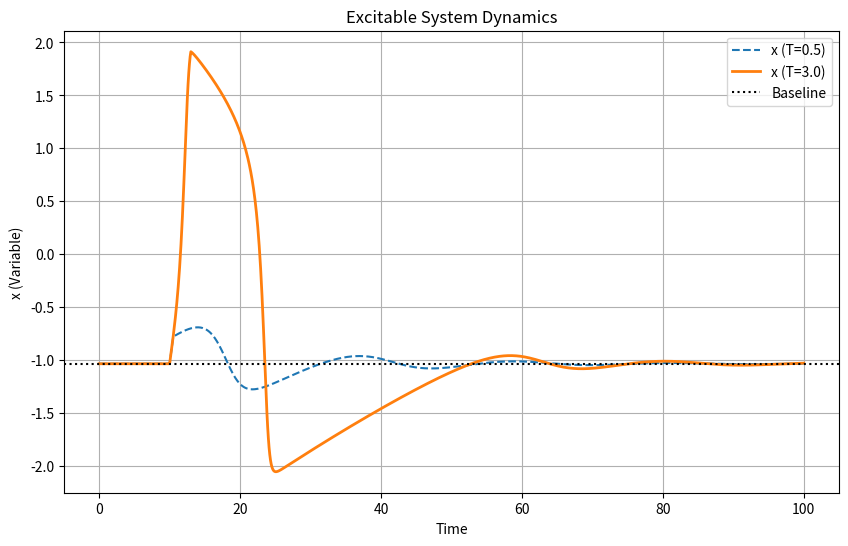

Reproduce this figure in Python.
import numpy as np
import matplotlib.pyplot as plt
from scipy.integrate import solve_ivp

# Parameters
epsilon = 0.08
gamma = 0.5
beta = 0.7
I_mag = 0.5
t_start_stim = 10.0

def input_signal(t, T):
    if t_start_stim <= t <= t_start_stim + T:
        return I_mag
    return 0.0

def excitable_model(t, z, T):
    x, y = z
    I = input_signal(t, T)
    dxdt = x - (x**3)/3 - y + I
    dydt = epsilon * (x + beta - gamma * y)
    return [dxdt, dydt]

# Initial conditions (Fixed point calculation for I=0)
# x^3 + 3x + 4.2 = 0
coeffs = [1, 0, 3, 4.2]
roots = np.roots(coeffs)
real_roots = roots[np.isreal(roots)].real
x0_val = real_roots[0]
y0_val = x0_val - (x0_val**3)/3

y0 = [x0_val, y0_val]
print(f"Initial conditions: x0={x0_val:.4f}, y0={y0_val:.4f}")

def compute_fwhm(t, y):
    """
    Compute Full Width at Half Maximum (FWHM) for a signal y(t).
    Here we consider the peak above the baseline.
    """
    baseline = np.min(y)
    peak = np.max(y)
    half_max = (peak - baseline) / 2 + baseline
    
    # Find indices where signal is above half max
    # This is a basic implementation
    above_half = np.where(y >= half_max)[0]
    if len(above_half) > 0:
        t_start = t[above_half[0]]
        t_end = t[above_half[-1]]
        fwhm = t_end - t_start
        return fwhm, t_start, t_end
    return 0.0, None, None

def run_simulation(T):
    t_span = [0, 100]
    sol = solve_ivp(excitable_model, t_span, y0, args=(T,), max_step=0.1)
    return sol

# Run simulations for different durations T
T_short = 0.5
T_long = 3.0

sol_short = run_simulation(T_short)
sol_long = run_simulation(T_long)

# Calculate FWHM for the firing case
fwhm_long, _, _ = compute_fwhm(sol_long.t, sol_long.y[0])
print(f"FWHM for T={T_long}: {fwhm_long:.2f}")

# Plotting
plt.figure(figsize=(10, 6))
plt.plot(sol_short.t, sol_short.y[0], label=f'x (T={T_short})', linestyle='--')
plt.plot(sol_long.t, sol_long.y[0], label=f'x (T={T_long})', linewidth=2)
plt.axhline(y=x0_val, color='k', linestyle=':', label='Baseline')
plt.xlabel('Time')
plt.ylabel('x (Variable)')
plt.title('Excitable System Dynamics')
plt.legend()
plt.grid(True)
plt.show()